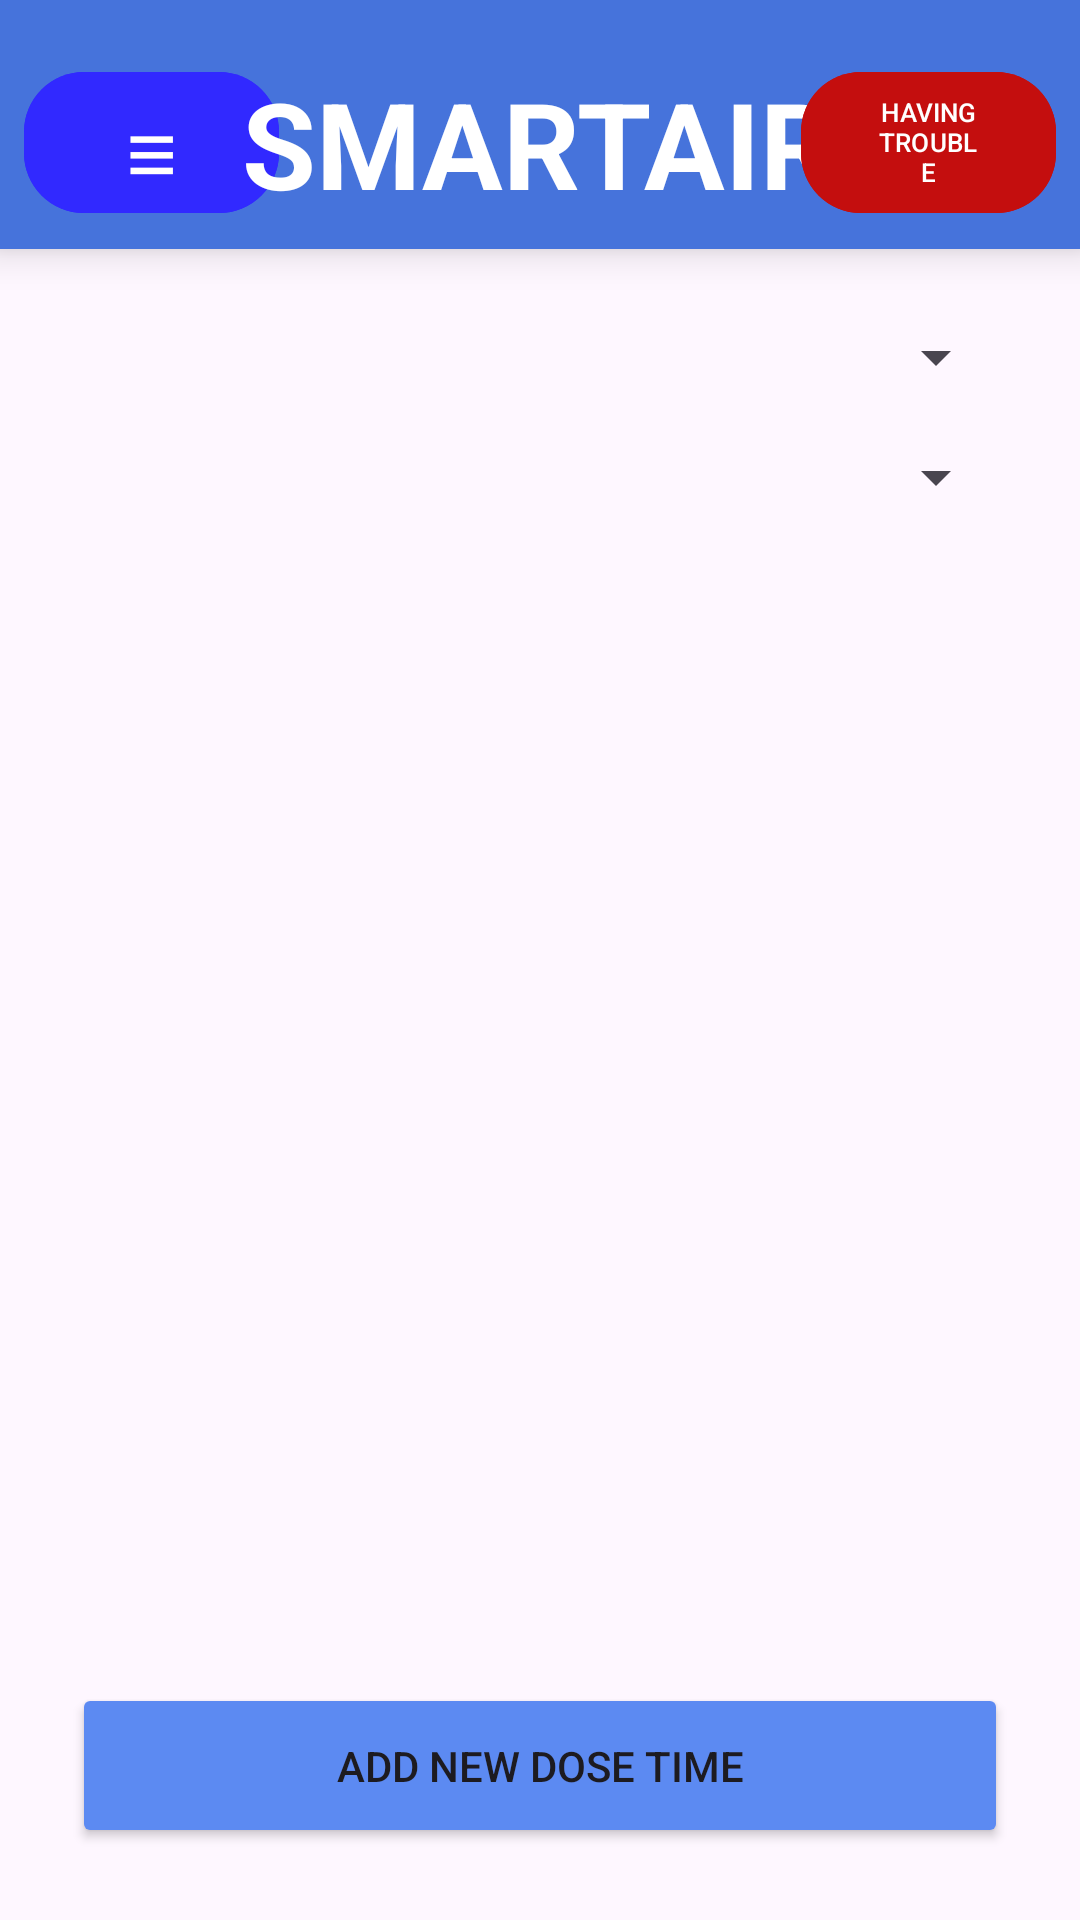

Produce the Android XML layout that renders to this screen, including the resource entries it uses.
<!-- AndroidManifest.xml: application theme Theme.CSCB07_Final_Project_SMARTAIR -->
<!-- res/layout/activity_controller_schedule.xml -->
<?xml version="1.0" encoding="utf-8"?>
<androidx.constraintlayout.widget.ConstraintLayout
    xmlns:android="http://schemas.android.com/apk/res/android"
    xmlns:app="http://schemas.android.com/apk/res-auto"
    android:layout_width="match_parent"
    android:layout_height="match_parent">

    <include
        android:id="@+id/topBar"
        layout="@layout/view_top_bar"
        app:layout_constraintTop_toTopOf="parent"
        app:layout_constraintStart_toStartOf="parent"
        app:layout_constraintEnd_toEndOf="parent" />

    <LinearLayout
        android:id="@+id/SDcontentContainer"
        android:layout_width="0dp"
        android:layout_height="0dp"
        android:orientation="vertical"
        android:padding="24dp"
        app:layout_constraintTop_toBottomOf="@id/topBar"
        app:layout_constraintBottom_toBottomOf="parent"
        app:layout_constraintStart_toStartOf="parent"
        app:layout_constraintEnd_toEndOf="parent">

        <Spinner
            android:id="@+id/SDspinnerChild"
            android:layout_width="match_parent"
            android:layout_height="wrap_content" />

        <Spinner
            android:id="@+id/SDspinnerDay"
            android:layout_width="match_parent"
            android:layout_height="wrap_content"
            android:layout_marginTop="16dp" />

        <ScrollView
            android:id="@+id/SDscheduleScroll"
            android:layout_width="match_parent"
            android:layout_height="0dp"
            android:layout_marginTop="16dp"
            android:layout_weight="1">

            <LinearLayout
                android:id="@+id/SDscheduleListContainer"
                android:layout_width="match_parent"
                android:layout_height="wrap_content"
                android:orientation="vertical"/>
        </ScrollView>

        <Button
            android:id="@+id/SDbtnAddEntry"
            android:layout_width="match_parent"
            android:layout_height="55dp"
            android:backgroundTint="#5C8AF2"
            android:text="ADD NEW DOSE TIME"
            android:layout_marginTop="16dp" />
    </LinearLayout>
</androidx.constraintlayout.widget.ConstraintLayout>
<!-- res/layout/view_top_bar.xml (included above) -->
<?xml version="1.0" encoding="utf-8"?>
<androidx.constraintlayout.widget.ConstraintLayout
    xmlns:android="http://schemas.android.com/apk/res/android"
    xmlns:app="http://schemas.android.com/apk/res-auto"
    android:id="@+id/topBarRoot"
    android:layout_width="match_parent"
    android:layout_height="wrap_content"
    android:padding="8dp"

    android:background="@color/primary"
    android:elevation="8dp">

    <com.google.android.material.button.MaterialButton
        android:id="@+id/btnTopNav"
        android:layout_width="85dp"
        android:layout_height="55dp"
        android:text="≡"
        android:textSize="30sp"
        android:textColor="@android:color/white"
        android:backgroundTint="@color/secondary"
        android:layout_marginTop="12dp"
        app:cornerRadius="20dp"
        app:layout_constraintStart_toStartOf="parent"
        app:layout_constraintTop_toTopOf="parent"
        app:layout_constraintBottom_toBottomOf="parent" />

    <TextView
        android:id="@+id/tvTopTitle"
        android:layout_width="wrap_content"
        android:layout_height="wrap_content"
        android:text="SMARTAIR"
        android:textSize="40sp"
        android:textStyle="bold"
        android:textColor="@android:color/white"
        android:layout_marginTop="12dp"
        app:layout_constraintTop_toTopOf="parent"
        app:layout_constraintBottom_toBottomOf="parent"
        app:layout_constraintStart_toEndOf="@id/btnTopNav"
        app:layout_constraintEnd_toStartOf="@id/triage_button"
        app:layout_constraintHorizontal_bias="0.5" />

    <com.google.android.material.button.MaterialButton
        android:id="@+id/triage_button"
        android:layout_width="85dp"
        android:layout_height="55dp"
        android:text="HAVING TROUBLE"
        android:textSize="8.5sp"
        android:textColor="@android:color/white"
        android:backgroundTint="@color/danger_red"
        android:layout_marginTop="12dp"
        app:cornerRadius="20dp"
        app:layout_constraintEnd_toEndOf="parent"
        app:layout_constraintTop_toTopOf="parent"
        app:layout_constraintBottom_toBottomOf="parent" />
</androidx.constraintlayout.widget.ConstraintLayout>
<!-- resources referenced by this layout -->
<resources>
  <color name="danger_red">#c40e0e</color>
  <color name="primary">#FF4673DB</color>
  <color name="secondary">#3129FF</color>
  <style name="Theme.CSCB07_Final_Project_SMARTAIR" parent="Base.Theme.CSCB07_Final_Project_SMARTAIR" />
  <style name="Base.Theme.CSCB07_Final_Project_SMARTAIR" parent="Theme.Material3.DayNight.NoActionBar">
          
          
      </style>
</resources>
